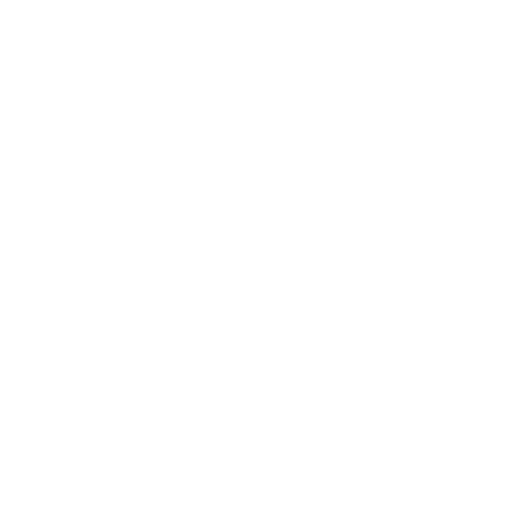
t = 0.00 s
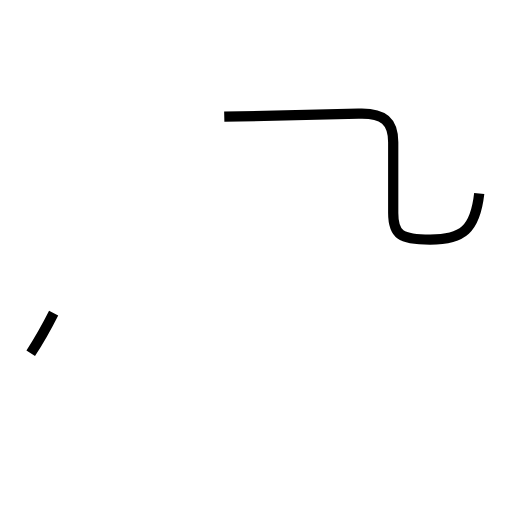
t = 1.28 s
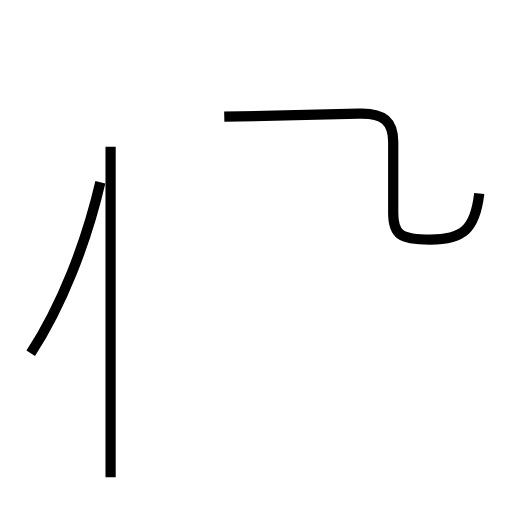
t = 2.65 s
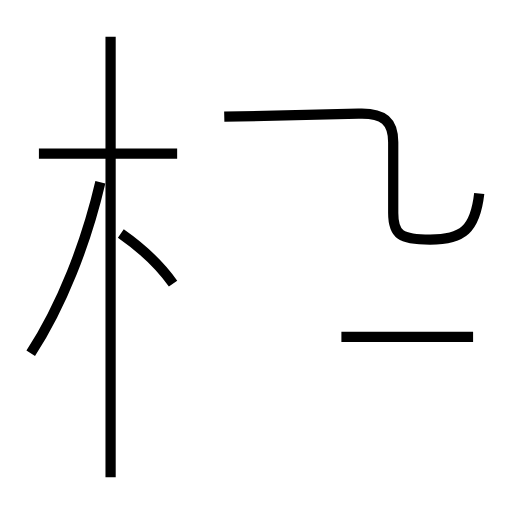
t = 3.98 s
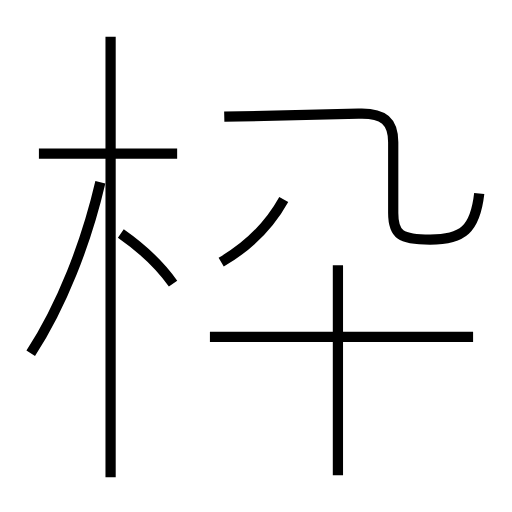
t = 5.24 s
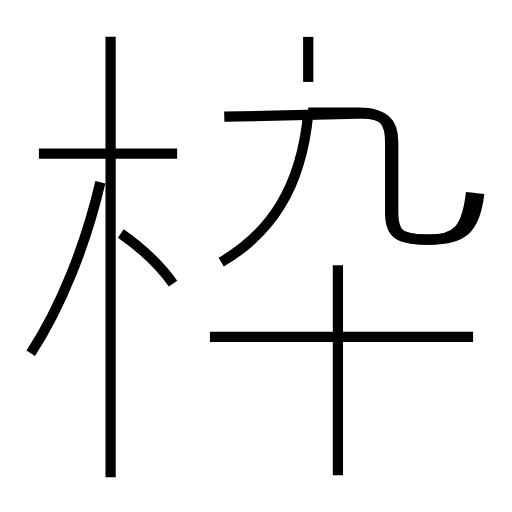
t = 6.51 s

The animated SVG that drew these frames (rendered in a browser with its animation timeline set to each time). Animation: 10 SMIL elements (animate=10); one cycle of 6.51 s.

<?xml version='1.0' encoding='utf-8'?>
<svg viewBox="0.0 -6.0 50.0 50.0" version="1.1" xmlns="http://www.w3.org/2000/svg"><rect x="-1000" y="-1000" width="2000" height="2000" stroke="white" fill="white" /><g style="fill:none;stroke:#000000;stroke-width:1"><path d="M 46.8 -25.1 C 46.4 -21.6 45.2 -20.6 42.0 -20.6 C 39.1 -20.6 38.4 -21.1 38.4 -23.2 L 38.4 -30.1 C 38.4 -32.1 37.5 -33.0 35.0 -32.9 L 21.9 -32.6 " transform="translate(0.0 38.0)" stroke-dasharray="37.98431438262533" stroke-dashoffset="37.98431438262533"><animate attributeName="stroke-dashoffset" from="37.98431438262533" to="0" dur="1.1395294314787598s" begin="0s" fill="freeze" /></path><path d="M 3.0 -9.5 C 6.0 -14.1 8.4 -20.2 9.8 -26.2 " transform="translate(0.0 38.0)" stroke-dasharray="18.11697594429347" stroke-dashoffset="18.11697594429347"><animate attributeName="stroke-dashoffset" from="18.11697594429347" to="0" dur="0.543509278328804s" begin="1.1395294314787598s" fill="freeze" /></path><path d="M 10.8 2.6 L 10.8 -40.4 " transform="translate(0.0 38.0)" stroke-dasharray="43.0" stroke-dashoffset="43.0"><animate attributeName="stroke-dashoffset" from="43.0" to="0" dur="1.29s" begin="1.6830387098075639s" fill="freeze" /></path><path d="M 16.9 -16.3 C 15.7 -18.0 13.8 -19.8 11.8 -21.2 " transform="translate(0.0 38.0)" stroke-dasharray="7.104739273997794" stroke-dashoffset="7.104739273997794"><animate attributeName="stroke-dashoffset" from="7.104739273997794" to="0" dur="0.2131421782199338s" begin="2.9730387098075637s" fill="freeze" /></path><path d="M 17.3 -29.0 L 3.8 -29.0 " transform="translate(0.0 38.0)" stroke-dasharray="13.5" stroke-dashoffset="13.5"><animate attributeName="stroke-dashoffset" from="13.5" to="0" dur="0.40499999999999997s" begin="3.1861808880274975s" fill="freeze" /></path><path d="M 46.2 -11.1 L 20.5 -11.1 " transform="translate(0.0 38.0)" stroke-dasharray="25.700000000000003" stroke-dashoffset="25.700000000000003"><animate attributeName="stroke-dashoffset" from="25.700000000000003" to="0" dur="0.771s" begin="3.5911808880274974s" fill="freeze" /></path><path d="M 33.0 2.4 L 33.0 -18.1 " transform="translate(0.0 38.0)" stroke-dasharray="20.5" stroke-dashoffset="20.5"><animate attributeName="stroke-dashoffset" from="20.5" to="0" dur="0.615s" begin="4.362180888027497s" fill="freeze" /></path><path d="M 21.6 -18.4 C 26.4 -21.2 29.4 -25.6 30.1 -32.9 " transform="translate(0.0 38.0)" stroke-dasharray="17.533236459957223" stroke-dashoffset="17.533236459957223"><animate attributeName="stroke-dashoffset" from="17.533236459957223" to="0" dur="0.5259970937987166s" begin="4.9771808880274975s" fill="freeze" /></path><path d="M 30.1 -33.0 L 35.1 -33.0 C 37.5 -33.0 38.1 -32.1 38.1 -30.1 L 38.1 -23.2 C 38.1 -21.2 38.8 -20.6 41.9 -20.6 C 44.6 -20.6 45.6 -21.6 46.0 -25.2 " transform="translate(0.0 38.0)" stroke-dasharray="29.285852010597345" stroke-dashoffset="29.285852010597345"><animate attributeName="stroke-dashoffset" from="29.285852010597345" to="0" dur="0.8785755603179203s" begin="5.503177981826214s" fill="freeze" /></path><path d="M 30.1 -36.0 L 30.1 -40.4" transform="translate(0.0 38.0)" stroke-dasharray="4.399999999999999" stroke-dashoffset="4.399999999999999"><animate attributeName="stroke-dashoffset" from="4.399999999999999" to="0" dur="0.13199999999999995s" begin="6.381753542144135s" fill="freeze" /></path></g></svg>
